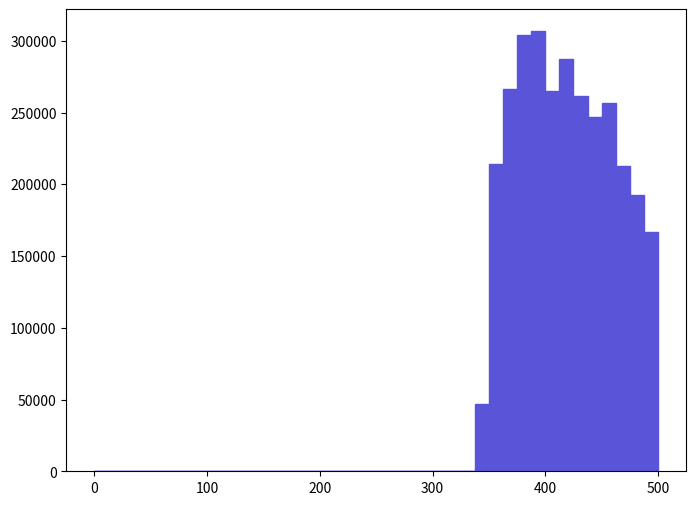

Reproduce this figure in Python. (Note: this script raises an exception after producing the figure.)
def selection_2():

    # Library import
    import numpy
    import matplotlib
    import matplotlib.pyplot   as plt
    import matplotlib.gridspec as gridspec

    # Library version
    matplotlib_version = matplotlib.__version__
    numpy_version      = numpy.__version__

    # Histo binning
    xBinning = numpy.linspace(0.0,500.0,41,endpoint=True)

    # Creating data sequence: middle of each bin
    xData = numpy.array([6.25,18.75,31.25,43.75,56.25,68.75,81.25,93.75,106.25,118.75,131.25,143.75,156.25,168.75,181.25,193.75,206.25,218.75,231.25,243.75,256.25,268.75,281.25,293.75,306.25,318.75,331.25,343.75,356.25,368.75,381.25,393.75,406.25,418.75,431.25,443.75,456.25,468.75,481.25,493.75])

    # Creating weights for histo: y3_SQRTS_0
    y3_SQRTS_0_weights = numpy.array([0.0,0.0,0.0,0.0,0.0,0.0,0.0,0.0,0.0,0.0,0.0,0.0,0.0,0.0,0.0,0.0,0.0,0.0,0.0,0.0,0.0,0.0,0.0,0.0,0.0,0.0,0.0,46534.13604,214057.081784,266278.67734,304023.074128,306608.273908,265244.577428,286960.47558,261625.277736,247147.978968,256971.878132,212505.881916,192341.083632,166488.785832])

    # Creating a new Canvas
    fig   = plt.figure(figsize=(8,6),dpi=80)
    frame = gridspec.GridSpec(1,1)
    pad   = fig.add_subplot(frame[0])

    # Creating a new Stack
    pad.hist(x=xData, bins=xBinning, weights=y3_SQRTS_0_weights,\
             label="$unweighted\_events$", histtype="stepfilled", rwidth=1.0,\
             color="#5954d8", edgecolor="#5954d8", linewidth=1, linestyle="solid",\
             bottom=None, cumulative=False, normed=False, align="mid", orientation="vertical")


    # Axis
    plt.rc('text',usetex=False)
    plt.xlabel(r"$\sqrt{\hat{s}}$ $(GeV)$ ",\
               fontsize=16,color="black")
    plt.ylabel(r"$\mathrm{Events}$ $(\mathcal{L}_{\mathrm{int}} = 10\ \mathrm{fb}^{-1})$ ",\
               fontsize=16,color="black")

    # Boundary of y-axis
    ymax=(y3_SQRTS_0_weights).max()*1.1
    #ymin=0 # linear scale
    ymin=min([x for x in (y3_SQRTS_0_weights) if x])/100. # log scale
    plt.gca().set_ylim(ymin,ymax)

    # Log/Linear scale for X-axis
    plt.gca().set_xscale("linear")
    #plt.gca().set_xscale("log",nonposx="clip")

    # Log/Linear scale for Y-axis
    #plt.gca().set_yscale("linear")
    plt.gca().set_yscale("log",nonposy="clip")

    # Saving the image
    plt.savefig('../../HTML/MadAnalysis5job_0/selection_2.png')
    plt.savefig('../../PDF/MadAnalysis5job_0/selection_2.png')
    plt.savefig('../../DVI/MadAnalysis5job_0/selection_2.eps')

# Running!
if __name__ == '__main__':
    selection_2()
